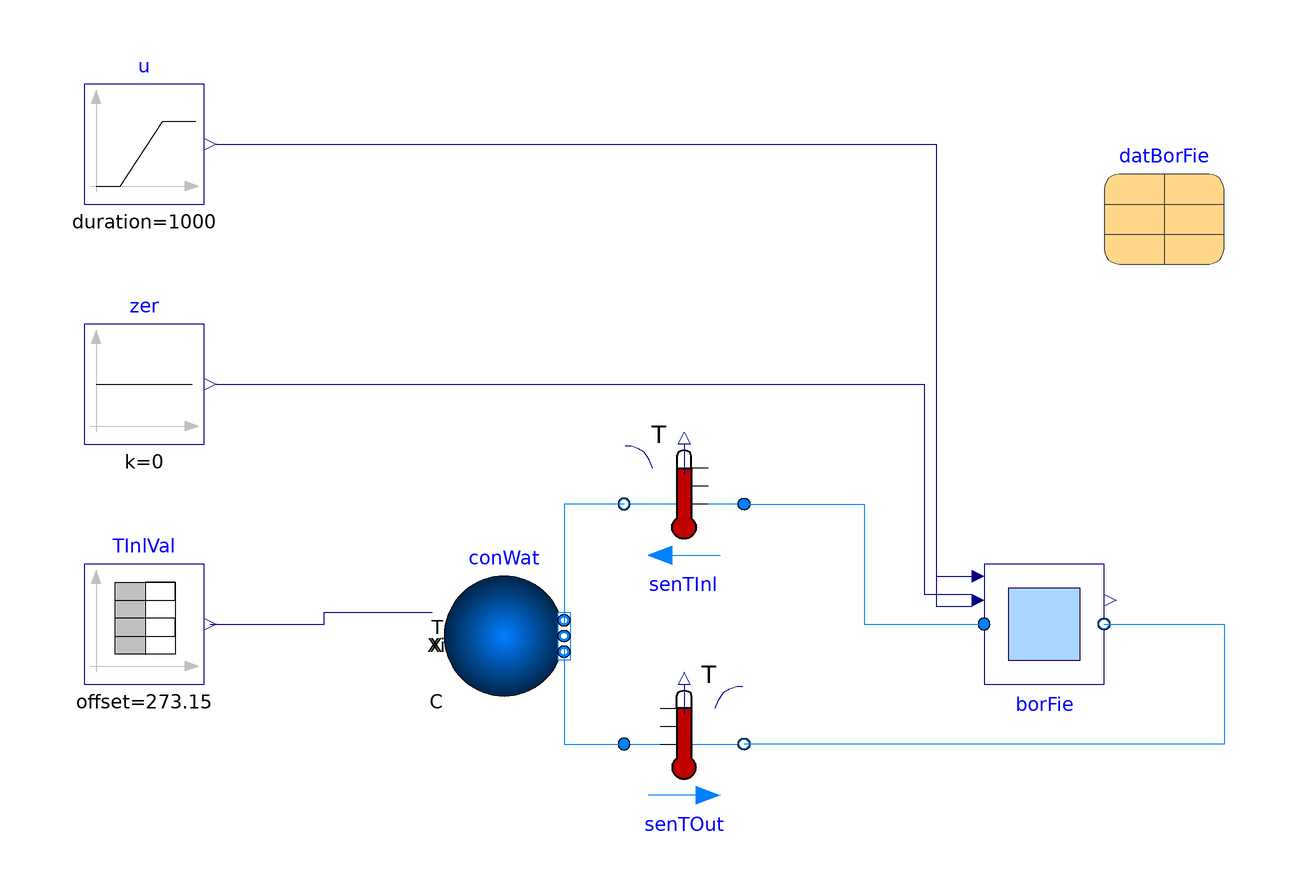

This picture is the connection diagram that the Modelica source below describes through its graphical annotations.

model Borefield
  "Validation of the base subsystem model with geothermal borefield"
  extends Modelica.Icons.Example;
  package Medium=Buildings.Media.Water
    "Medium model";
  parameter Integer nBorHol=100
    "Number of boreholes (must be a square number)";
  parameter Modelica.SIunits.Distance dxy=6
    "Distance in x-axis (and y-axis) between borehole axes";
  final parameter Modelica.SIunits.Distance cooBor[nBorHol,2]=.LDRD.EnergyTransferStations.BaseClasses.computeCoordinates(
    nBorHol,
    dxy)
    "Coordinates of boreholes";
  Generation5.Subsystems.Borefield borFie(
    redeclare final package Medium=Medium,
    final datBorFie=datBorFie,
    dp_nominal=5E4,
    TBorWatEntMax=313.15)
    "Subsystem with heat recovery chiller"
    annotation (Placement(transformation(extent={{40,-10},{60,10}})));
  Buildings.Fluid.Sources.Boundary_pT conWat(
    redeclare package Medium = Medium,
    use_T_in=true,
    nPorts=2) "Condenser water boundary conditions" annotation (Placement(
        transformation(
        extent={{-10,-10},{10,10}},
        rotation=0,
        origin={-40,-2})));
  Buildings.Fluid.Sensors.TemperatureTwoPort senTInl(redeclare final package
      Medium = Medium, m_flow_nominal=borFie.pum.m_flow_nominal)
    "Water inlet temperature" annotation (Placement(transformation(
        extent={{10,-10},{-10,10}},
        rotation=0,
        origin={-10,20})));
  Buildings.Fluid.Sensors.TemperatureTwoPort senTOut(redeclare final package
      Medium = Medium, m_flow_nominal=borFie.pum.m_flow_nominal)
    "Water outlet temperature" annotation (Placement(transformation(
        extent={{-10,-10},{10,10}},
        rotation=0,
        origin={-10,-20})));
  parameter Buildings.Fluid.Geothermal.Borefields.Data.Borefield.Example datBorFie(conDat=
        Buildings.Fluid.Geothermal.Borefields.Data.Configuration.Example(cooBor=
         cooBor, dp_nominal=0)) "Borefield design data"
    annotation (Placement(transformation(extent={{60,60},{80,80}})));
  Modelica.Blocks.Sources.TimeTable TInlVal(
    y(final unit="K",
      displayUnit="degC"),
    table=[
      0,2;
      2,2;
      3,15;
      7,15;
      9,35;
      10,45;
      11,30;
      20,30],
    timeScale=1000,
    offset=273.15)
    "Inlet temperature values"
    annotation (Placement(transformation(extent={{-110,-10},{-90,10}})));
  Buildings.Controls.OBC.CDL.Continuous.Sources.Constant zer(
    k=0)
    "Zero"
    annotation (Placement(transformation(extent={{-110,30},{-90,50}})));
  Buildings.Controls.OBC.CDL.Continuous.Sources.Ramp u(
    duration=1000,
    startTime=2500)
    "Control signal"
    annotation (Placement(transformation(extent={{-110,70},{-90,90}})));
equation
  connect(senTInl.port_b,conWat.ports[1])
    annotation (Line(points={{-20,20},{-30,20},{-30,0}},color={0,127,255}));
  connect(conWat.ports[2],senTOut.port_a)
    annotation (Line(points={{-30,-4},{-30,-20},{-20,-20}},color={0,127,255}));
  connect(senTInl.port_a,borFie.port_a)
    annotation (Line(points={{0,20},{20,20},{20,0},{40,0}},color={0,127,255}));
  connect(borFie.port_b,senTOut.port_b)
    annotation (Line(points={{60,0},{80,0},{80,-20},{0,-20}},color={0,127,255}));
  connect(TInlVal.y,conWat.T_in)
    annotation (Line(points={{-89,0},{-70,0},{-70,2},{-52,2}},color={0,0,127}));
  connect(zer.y,borFie.yValIso_actual[2])
    annotation (Line(points={{-88,40},{30,40},{30,5},{38,5}},color={0,0,127}));
  connect(u.y,borFie.u)
    annotation (Line(points={{-88,80},{32,80},{32,8},{38,8}},color={0,0,127}));
  connect(u.y,borFie.yValIso_actual[1])
    annotation (Line(points={{-88,80},{32,80},{32,3},{38,3}},color={0,0,127}));
  annotation (
    Diagram(
      coordinateSystem(
        preserveAspectRatio=false,
        extent={{-120,-100},{100,100}})),
    __Dymola_Commands(
      file="modelica://Buildings/Resources/Scripts/Dymola/Experimental/DHC/EnergyTransferStations/Combined/Generation5/Subsystems/Validation/Borefield.mos" "Simulate and plot"),
    experiment(
      StopTime=20000,
      Tolerance=1e-06),
    Documentation(
      revisions="<html>
<ul>
<li>
July 31, 2020, by Antoine Gautier:<br/>
First implementation.
</li>
</ul>
</html>",
      info="<html>
<p>
This model validates
<a href=\"modelica://Buildings.Experimental.DHC.EnergyTransferStations.Combined.Generation5.Subsystems.Borefield\">
Buildings.Experimental.DHC.EnergyTransferStations.Combined.Generation5.Subsystems.Borefield</a>.
</p>
</html>"));
end Borefield;